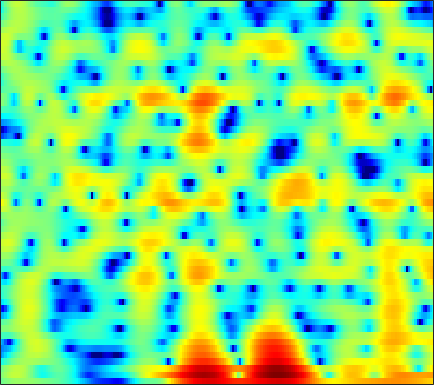

The table this chart was drawn from, first rows:
-1.028, -0.62096, -0.14768, 0.2492, 0.49701, 0.76462, 0.9643, 1.0663, 1.1434, 1.1662, 1.1356, 1.0907, 0.9931, 0.86109, 0.7496, 0.58481, 0.41017, 0.27805, 0.10262, -0.074567, -0.2516, -0.38482, -0.56578, -0.75871
-0.08243, 0.6211, 1.406, 2.023, 2.381, 2.721, 2.907, 2.945, 2.862, 2.621, 2.222, 1.813, 1.121, 0.2616, -0.4903, -1.611, -2.806, -3.666, -4.572, -4.975, -4.803, -4.401, -3.706, -3.022
-0.7531, -0.077, 0.7234, 1.404, 1.83, 2.276, 2.583, 2.711, 2.746, 2.616, 2.306, 1.954, 1.309, 0.4641, -0.2971, -1.462, -2.705, -3.566, -4.367, -4.531, -4.074, -3.511, -2.71, -2.02
-5.112, -4.271, -3.196, -2.199, -1.516, -0.6993, -0.001612, 0.4409, 0.9256, 1.29, 1.535, 1.644, 1.704, 1.677, 1.61, 1.47, 1.296, 1.154, 0.958, 0.7648, 0.571, 0.4273, 0.2137, -0.0375
-10.77, -9.169, -7.317, -5.704, -4.621, -3.315, -2.154, -1.375, -0.4402, 0.3679, 1.051, 1.481, 1.952, 2.307, 2.496, 2.648, 2.694, 2.658, 2.52, 2.276, 1.932, 1.609, 1.087, 0.4571
-11.48, -10.94, -10.22, -9.311, -8.404, -6.891, -5.184, -3.891, -2.261, -0.8048, 0.4462, 1.238, 2.105, 2.769, 3.138, 3.464, 3.62, 3.628, 3.499, 3.207, 2.757, 2.309, 1.554, 0.6058
-8.975, -10.39, -13.22, -17.42, -18.32, -13.09, -8.462, -5.881, -3.222, -1.185, 0.3928, 1.336, 2.317, 3.024, 3.393, 3.691, 3.785, 3.736, 3.519, 3.142, 2.616, 2.127, 1.359, 0.4607
-2.523, -2.719, -2.86, -2.803, -2.593, -2.071, -1.325, -0.6731, 0.2345, 1.094, 1.833, 2.288, 2.741, 3.014, 3.097, 3.043, 2.8, 2.493, 1.927, 1.202, 0.3503, -0.3433, -1.294, -2.221
-0.2318, -0.1563, 0.02676, 0.306, 0.5686, 0.9777, 1.432, 1.781, 2.229, 2.627, 2.93, 3.084, 3.161, 3.068, 2.874, 2.438, 1.772, 1.109, -0.01205, -1.438, -3.212, -4.802, -7.286, -10.07
-1.917, -1.678, -1.208, -0.584, -0.04956, 0.7074, 1.458, 1.985, 2.602, 3.093, 3.44, 3.593, 3.636, 3.48, 3.217, 2.662, 1.866, 1.102, -0.1669, -1.751, -3.704, -5.424, -8.048, -10.85
-9.119, -8.934, -7.606, -5.527, -3.879, -1.861, -0.1367, 0.9525, 2.14, 3.042, 3.679, 3.994, 4.195, 4.152, 3.964, 3.506, 2.817, 2.154, 1.078, -0.1938, -1.633, -2.79, -4.37, -5.898
-15.83, -17.16, -13.98, -9.204, -6.304, -3.276, -0.967, 0.4108, 1.875, 2.978, 3.765, 4.157, 4.436, 4.468, 4.335, 3.945, 3.316, 2.689, 1.657, 0.4149, -1.044, -2.301, -4.198, -6.38
-7.204, -6.457, -5.253, -3.86, -2.75, -1.275, 0.1014, 1.026, 2.086, 2.928, 3.545, 3.862, 4.089, 4.082, 3.93, 3.534, 2.914, 2.304, 1.296, 0.05996, -1.405, -2.658, -4.556, -6.752
-4.017, -3.445, -2.623, -1.742, -1.049, -0.1232, 0.769, 1.406, 2.167, 2.795, 3.261, 3.499, 3.666, 3.628, 3.457, 3.048, 2.432, 1.836, 0.8459, -0.3618, -1.733, -2.859, -4.475, -6.174
-3.387, -3.105, -2.59, -1.898, -1.273, -0.3585, 0.5719, 1.239, 2.049, 2.728, 3.252, 3.525, 3.724, 3.732, 3.6, 3.23, 2.629, 2.019, 0.9905, -0.2929, -1.852, -3.188, -5.151, -7.233
-6.134, -6.827, -6.967, -5.823, -4.456, -2.51, -0.751, 0.3697, 1.603, 2.564, 3.294, 3.7, 4.042, 4.184, 4.168, 3.958, 3.51, 3.004, 2.093, 0.8428, -0.8413, -2.447, -5.196, -9.089
-8.88, -12.11, -15.8, -11.28, -7.699, -4.375, -2.144, -0.9109, 0.312, 1.209, 1.857, 2.242, 2.678, 3.019, 3.207, 3.354, 3.357, 3.236, 2.871, 2.272, 1.421, 0.6141, -0.6704, -2.048
-3.224, -3.473, -3.584, -3.361, -3.057, -2.591, -2.243, -2.145, -2.208, -2.45, -2.727, -2.813, -2.506, -1.773, -1.064, -0.09146, 0.7864, 1.317, 1.796, 2.082, 2.179, 2.126, 1.95, 1.737
-0.6265, -0.5873, -0.6296, -0.7929, -1.025, -1.537, -2.328, -3.194, -4.862, -7.434, -11.57, -16.75, -18.11, -10.89, -7.496, -4.402, -2.269, -1.06, 0.2123, 1.133, 1.777, 2.124, 2.446, 2.615
0.9124, 1.117, 1.181, 0.9985, 0.7054, 0.05749, -0.8792, -1.79, -3.304, -5.071, -6.838, -7.915, -8.276, -7.436, -6.359, -4.691, -3.059, -1.951, -0.6328, 0.449, 1.253, 1.71, 2.115, 2.287
2.474, 2.828, 3.054, 3.01, 2.811, 2.313, 1.533, 0.78, -0.4285, -1.881, -3.479, -4.708, -6.316, -7.359, -7.351, -6.195, -4.328, -2.868, -1.179, 0.1247, 1.069, 1.511, 1.758, 1.66
3.043, 3.45, 3.79, 3.896, 3.803, 3.48, 2.88, 2.245, 1.123, -0.3866, -2.383, -4.367, -8.169, -14.27, -17.42, -10.61, -5.937, -3.627, -1.441, -0.02722, 0.867, 1.215, 1.256, 0.8622
1.409, 1.886, 2.37, 2.665, 2.743, 2.673, 2.408, 2.067, 1.438, 0.6268, -0.3553, -1.116, -2.073, -2.765, -2.917, -2.649, -1.957, -1.351, -0.6132, -0.005044, 0.3483, 0.4435, 0.3422, -0.0724
-0.8386, -0.1236, 0.6355, 1.173, 1.46, 1.66, 1.696, 1.63, 1.437, 1.156, 0.8152, 0.554, 0.2429, 0.01154, -0.09227, -0.1338, -0.08791, -0.008375, 0.09485, 0.1625, 0.1387, 0.04931, -0.1699, -0.5255
-1.976, -1.023, -0.07021, 0.5828, 0.9287, 1.229, 1.373, 1.413, 1.395, 1.313, 1.211, 1.098, 0.9442, 0.8012, 0.6866, 0.5718, 0.4673, 0.3994, 0.3283, 0.2143, 0.07802, -0.06581, -0.3486, -0.6999
-0.2235, 0.3551, 0.87, 1.162, 1.241, 1.267, 1.237, 1.203, 1.173, 1.141, 1.118, 1.081, 0.9792, 0.8143, 0.6591, 0.4287, 0.2167, 0.07712, -0.02768, -0.07252, -0.08315, -0.1144, -0.2661, -0.5723
3.353, 3.233, 2.857, 2.241, 1.653, 0.7743, 0.04254, -0.2613, -0.2499, 0.1253, 0.5066, 0.7275, 0.7745, 0.4904, 0.09015, -0.6994, -1.538, -1.99, -2.114, -1.549, -0.7421, -0.1773, 0.3813, 0.5086
5.34, 4.777, 3.683, 2.015, 0.2826, -3.159, -8.742, -13.04, -8.135, -3.726, -1.315, -0.3641, 0.1132, -0.2344, -1.101, -3.233, -7.322, -13.39, -17.23, -7.096, -2.767, -0.7842, 0.888, 1.826
3.166, 2.812, 2.039, 0.8488, -0.3242, -2.199, -3.996, -4.719, -4.381, -3.231, -2.1, -1.519, -1.156, -1.244, -1.633, -2.438, -3.478, -4.013, -4.079, -3.131, -1.863, -0.9077, 0.07039, 0.8459
1.062, 1.344, 1.364, 1.06, 0.6681, 0.07111, -0.5536, -0.9393, -1.281, -1.412, -1.401, -1.301, -1.156, -1.041, -0.9764, -0.946, -0.9531, -0.953, -0.9118, -0.8587, -0.7891, -0.7683, -0.7643, -0.7797
1.627, 2.143, 2.414, 2.305, 2.014, 1.393, 0.5734, -0.1288, -1.084, -1.884, -2.31, -2.294, -1.839, -1.143, -0.5819, 0.04091, 0.5132, 0.691, 0.7532, 0.5121, -0.03109, -0.729, -2.036, -3.942
3.338, 3.471, 3.398, 3.008, 2.492, 1.45, -0.03825, -1.549, -4.309, -8.392, -12.9, -11.56, -6.888, -3.556, -1.849, -0.2297, 0.7934, 1.268, 1.51, 1.372, 0.7801, 0.0235, -1.555, -3.898
2.749, 2.617, 2.302, 1.776, 1.238, 0.2722, -1.012, -2.219, -4.135, -6.226, -7.549, -7.273, -5.59, -3.613, -2.37, -1.032, -0.1144, 0.3736, 0.7261, 0.8217, 0.661, 0.4382, 0.004932, -0.4168
1.445, 1.267, 0.9582, 0.5575, 0.2039, -0.338, -0.9441, -1.409, -1.991, -2.427, -2.594, -2.53, -2.187, -1.667, -1.237, -0.6909, -0.2357, 0.01209, 0.241, 0.3342, 0.3398, 0.3068, 0.2627, 0.2546
0.3179, 0.1576, -0.08377, -0.3287, -0.5268, -0.772, -0.9807, -1.096, -1.18, -1.16, -1.034, -0.8688, -0.5908, -0.2888, -0.05769, 0.1863, 0.3551, 0.3962, 0.3628, 0.2278, 0.05288, -0.08987, -0.1966, -0.1818
-0.89, -1.075, -1.296, -1.489, -1.616, -1.739, -1.776, -1.722, -1.497, -1.102, -0.5831, -0.1401, 0.4449, 0.9648, 1.268, 1.522, 1.552, 1.428, 1.008, 0.3325, -0.5873, -1.337, -2.189, -2.415
-3.844, -4.07, -4.213, -4.343, -4.461, -4.766, -5.135, -5.279, -4.937, -3.815, -2.207, -0.9766, 0.5076, 1.692, 2.34, 2.894, 3.05, 2.897, 2.265, 1.032, -1.056, -3.524, -9.51, -22.33
-14.07, -13.98, -12.38, -10.91, -10.47, -10.96, -13.24, -17.23, -28.2, -13.6, -7.569, -4.637, -1.886, 0.04798, 1.089, 2.037, 2.553, 2.647, 2.447, 1.846, 0.8894, 0.04017, -1.006, -1.277
-20.25, -19.73, -16.12, -13.44, -12.23, -11.42, -11.2, -11.11, -10.45, -8.749, -6.463, -4.797, -2.83, -1.256, -0.3119, 0.6459, 1.3, 1.619, 1.843, 1.899, 1.844, 1.788, 1.771, 1.882
-10.78, -10.57, -10.01, -9.302, -8.693, -7.948, -7.22, -6.635, -5.795, -4.819, -3.737, -2.925, -1.87, -0.9473, -0.3368, 0.3281, 0.8358, 1.156, 1.482, 1.749, 1.967, 2.103, 2.285, 2.44
-6.053, -5.904, -5.712, -5.444, -5.211, -4.799, -4.304, -3.861, -3.188, -2.449, -1.734, -1.224, -0.6348, -0.1743, 0.09361, 0.3415, 0.5242, 0.6613, 0.8761, 1.163, 1.519, 1.79, 2.135, 2.394
-2.344, -2.452, -2.678, -2.959, -3.189, -3.326, -3.135, -2.747, -1.936, -1.039, -0.2001, 0.2926, 0.6861, 0.7683, 0.577, 0.06847, -0.6217, -1.142, -1.399, -0.973, -0.02316, 0.7794, 1.688, 2.345
0.4272, 0.0532, -0.8233, -2.314, -3.893, -6.567, -8.006, -6.475, -3.262, -0.6406, 1.139, 1.975, 2.514, 2.37, 1.772, 0.1526, -2.874, -6.9, -17.62, -8.356, -2.621, -0.2535, 1.657, 2.646
0.1169, -0.01492, -0.665, -1.971, -3.427, -5.977, -7.324, -5.833, -2.627, 0.007801, 1.78, 2.656, 3.264, 3.278, 2.941, 2.028, 0.6892, -0.351, -1.2, -0.8791, 0.1421, 0.9385, 1.577, 1.631
-2.541, -1.955, -1.485, -1.277, -1.21, -1.142, -0.8517, -0.4329, 0.3176, 1.131, 1.881, 2.309, 2.659, 2.762, 2.683, 2.432, 2.079, 1.81, 1.488, 1.265, 1.067, 0.866, 0.4196, -0.3632
-4.172, -3.067, -1.912, -1.053, -0.5624, -0.002825, 0.4678, 0.7956, 1.202, 1.563, 1.849, 1.994, 2.106, 2.121, 2.067, 1.925, 1.731, 1.558, 1.31, 1.034, 0.7133, 0.3856, -0.158, -0.8738
-3.409, -2.368, -1.239, -0.37, 0.1484, 0.6938, 1.091, 1.307, 1.511, 1.627, 1.639, 1.601, 1.487, 1.31, 1.157, 0.9307, 0.7101, 0.5578, 0.3934, 0.2477, 0.1034, -0.01344, -0.2336, -0.557
-1.144, -0.4339, 0.3305, 0.9118, 1.239, 1.522, 1.672, 1.701, 1.638, 1.466, 1.204, 0.9469, 0.5132, -0.005539, -0.4235, -0.9543, -1.379, -1.561, -1.591, -1.387, -1.052, -0.7553, -0.4151, -0.1915
1.223, 1.619, 1.978, 2.163, 2.184, 2.071, 1.836, 1.602, 1.225, 0.7687, 0.2368, -0.2374, -1.051, -2.119, -3.124, -4.701, -6.323, -7.08, -6.779, -5.248, -3.47, -2.276, -0.9664, 0.01256
2.747, 2.89, 2.871, 2.583, 2.183, 1.456, 0.5553, -0.1413, -0.9666, -1.54, -1.938, -2.264, -2.888, -3.966, -5.238, -7.959, -12.81, -19.29, -16.19, -9.211, -5.295, -3.3, -1.294, 0.188
3.359, 3.401, 3.121, 2.387, 1.496, -0.2368, -2.733, -5.168, -8.396, -8.561, -6.43, -5.09, -4.069, -3.855, -4.12, -4.842, -5.643, -6.009, -5.83, -4.902, -3.553, -2.447, -0.9961, 0.3067
3.535, 3.691, 3.502, 2.842, 1.997, 0.2747, -2.245, -4.752, -8.163, -8.19, -5.658, -4.051, -2.764, -2.252, -2.258, -2.612, -3.278, -3.897, -4.655, -5.056, -4.727, -3.935, -2.455, -0.8588
2.882, 3.24, 3.426, 3.295, 3, 2.38, 1.587, 0.98, 0.3133, -0.03269, -0.1024, -0.09067, -0.1532, -0.4481, -0.8851, -1.858, -3.382, -5.033, -8.332, -14.21, -19.1, -12.3, -6.813, -3.573
1.228, 1.746, 2.27, 2.588, 2.701, 2.724, 2.62, 2.49, 2.277, 2.029, 1.75, 1.493, 1.069, 0.4912, -0.08118, -1.087, -2.386, -3.58, -5.378, -7.024, -7.501, -6.783, -5.14, -3.54
-0.9005, -0.1997, 0.6175, 1.279, 1.672, 2.054, 2.293, 2.382, 2.397, 2.295, 2.091, 1.876, 1.492, 0.9977, 0.5537, -0.1052, -0.836, -1.378, -2.05, -2.55, -2.783, -2.779, -2.576, -2.245
-3.275, -2.215, -0.9635, 0.08116, 0.725, 1.391, 1.86, 2.09, 2.247, 2.259, 2.132, 1.963, 1.638, 1.23, 0.8879, 0.4039, -0.08959, -0.4396, -0.8623, -1.2, -1.442, -1.557, -1.625, -1.626
-5.321, -3.608, -1.781, -0.3586, 0.4743, 1.334, 1.923, 2.213, 2.411, 2.417, 2.251, 2.023, 1.625, 1.149, 0.7678, 0.2453, -0.2326, -0.5725, -0.9583, -1.288, -1.563, -1.717, -1.855, -1.901
-4.374, -2.674, -0.8748, 0.5039, 1.307, 2.107, 2.633, 2.863, 2.967, 2.83, 2.472, 2.058, 1.344, 0.4848, -0.1992, -1.034, -1.667, -1.978, -2.248, -2.503, -2.864, -3.228, -3.743, -4.005
